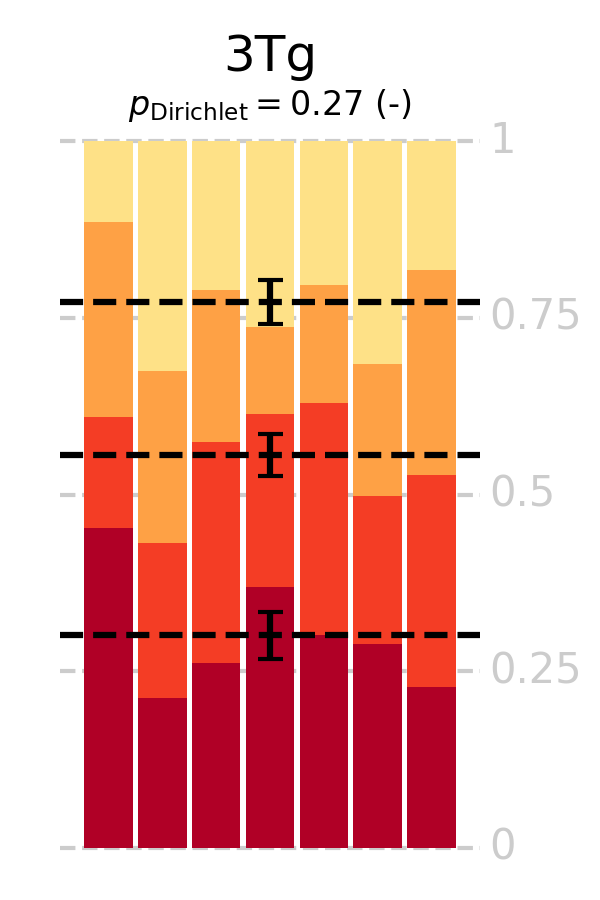

Source data for this figure (header and first rows):
TQ, AQ1, OQ, AQ2
45.3, 15.7, 27.6, 11.4
21.2, 21.9, 24.4, 32.5
26.2, 31.3, 21.5, 21.0
37.0, 24.5, 12.3, 26.3
30.2, 32.7, 16.8, 20.3
28.9, 20.9, 18.8, 31.5
22.8, 30.0, 29.1, 18.2
